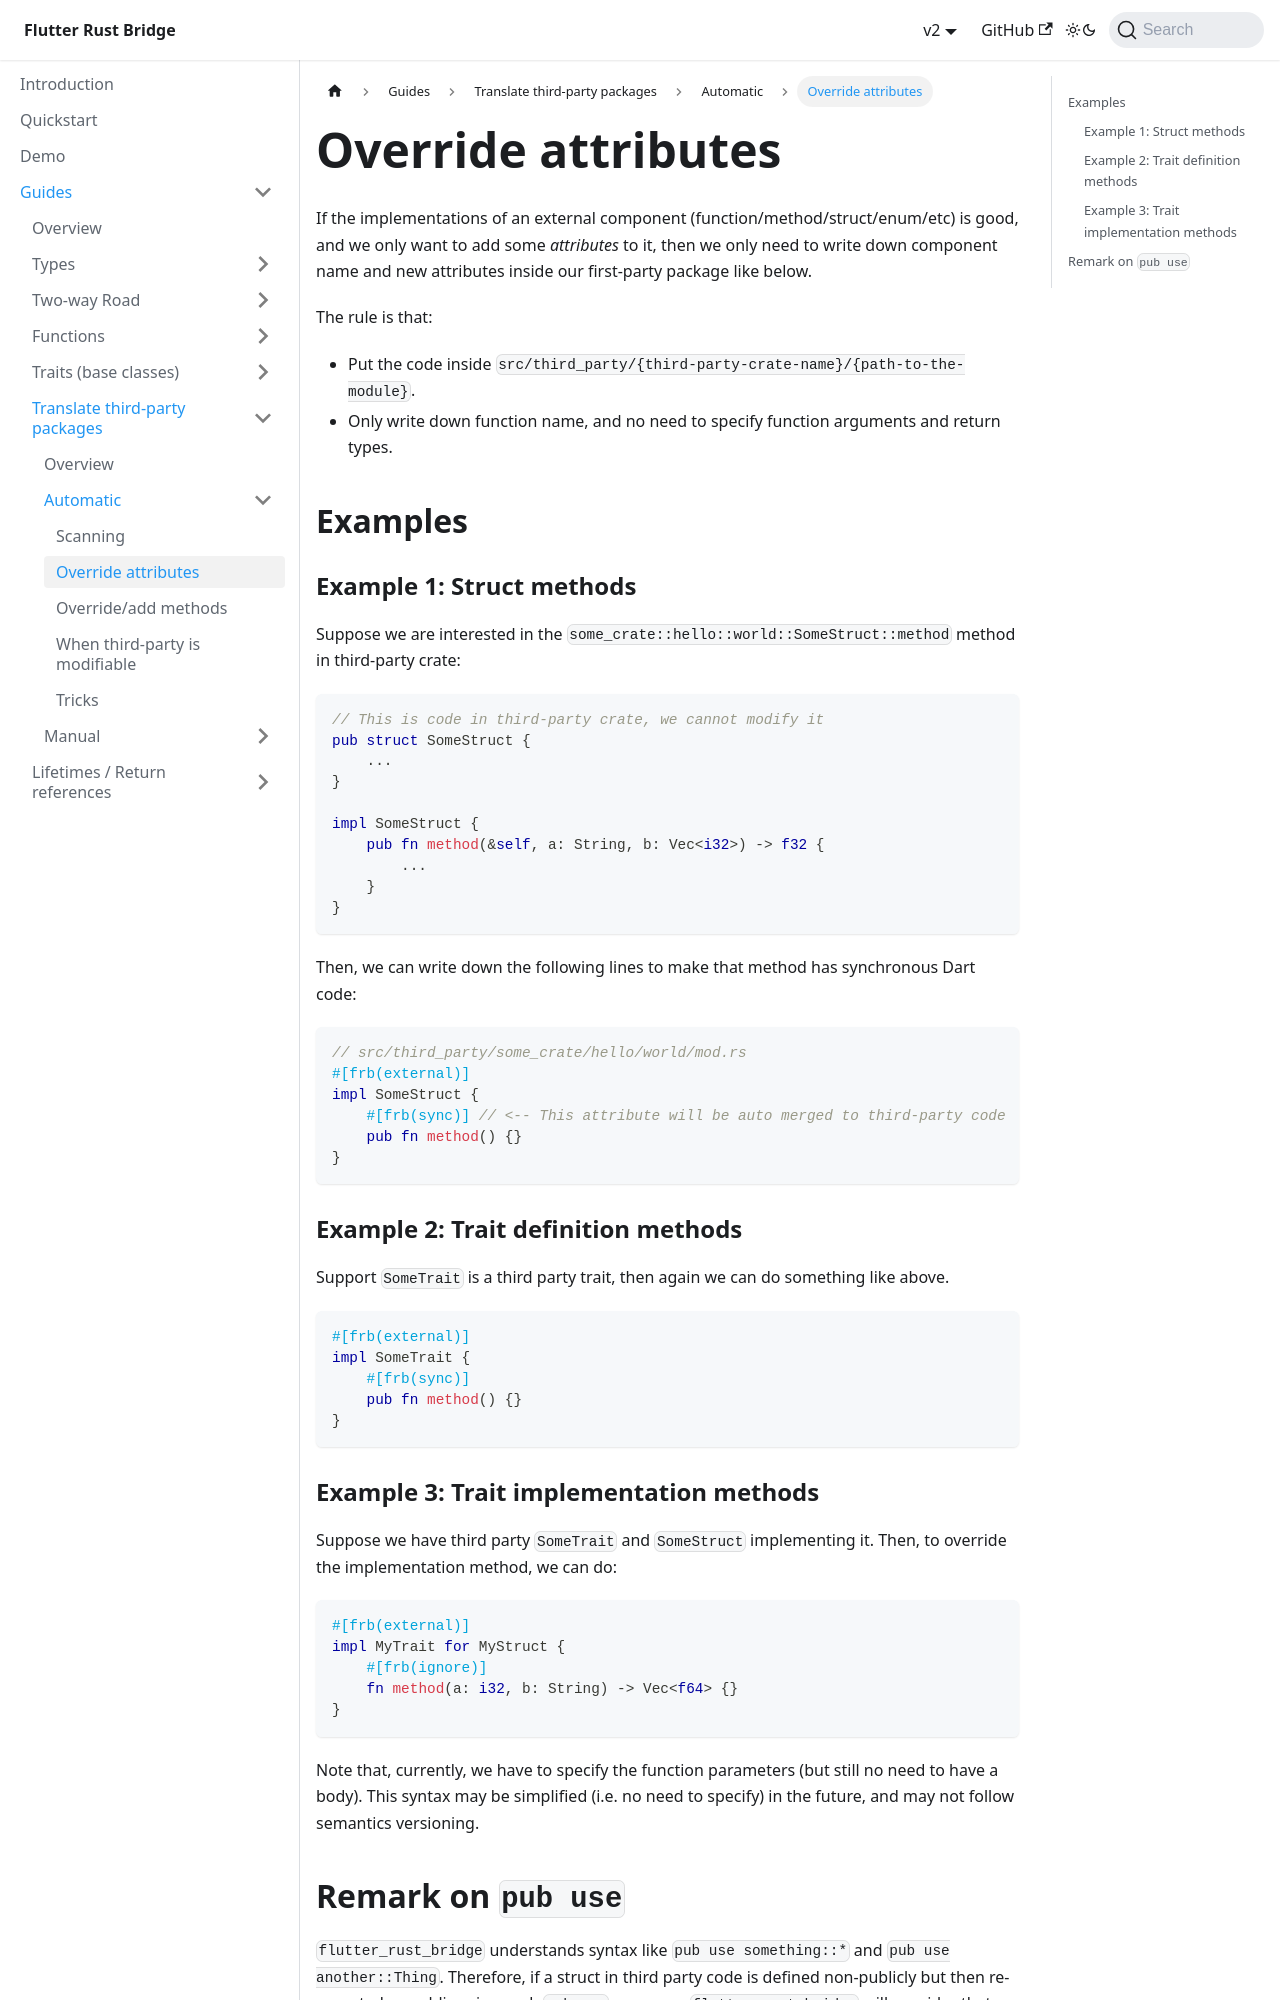

repository: fzyzcjy/flutter_rust_bridge · page: guides/third-party/automatic/override-attributes.html · generator: docusaurus

# Override attributes

If the implementations of an external component (function/method/struct/enum/etc) is good,
and we only want to add some *attributes* to it,
then we only need to write down component name and new attributes inside our first-party package like below.

The rule is that:

* Put the code inside `src/third_party/{third-party-crate-name}/{path-to-the-module}`.
* Only write down function name, and no need to specify function arguments and return types.

## Examples

### Example 1: Struct methods

Suppose we are interested in the `some_crate::hello::world::SomeStruct::method` method in third-party crate:

```rust
// This is code in third-party crate, we cannot modify it
pub struct SomeStruct {
    ...
}

impl SomeStruct {
    pub fn method(&self, a: String, b: Vec<i32>) -> f32 {
        ...
    }
}
```

Then, we can write down the following lines to make that method has synchronous Dart code:

```rust
// src/third_party/some_crate/hello/world/mod.rs
#[frb(external)]
impl SomeStruct {
    #[frb(sync)] // <-- This attribute will be auto merged to third-party code
    pub fn method() {}
}
```

### Example 2: Trait definition methods

Support `SomeTrait` is a third party trait, then again we can do something like above.

```rust
#[frb(external)]
impl SomeTrait {
    #[frb(sync)]
    pub fn method() {}
}
```

### Example 3: Trait implementation methods

Suppose we have third party `SomeTrait` and `SomeStruct` implementing it.
Then, to override the implementation method, we can do:

```rust
#[frb(external)]
impl MyTrait for MyStruct {
    #[frb(ignore)]
    fn method(a: i32, b: String) -> Vec<f64> {}
}
```

Note that, currently, we have to specify the function parameters (but still no need to have a body).
This syntax may be simplified (i.e. no need to specify) in the future,
and may not follow semantics versioning.
